Labelled photos from "database", an image-classification folder in Cirtoyt/rock-paper-scissors-CCN-AI. The possible labels are: paper, rock, scissors.

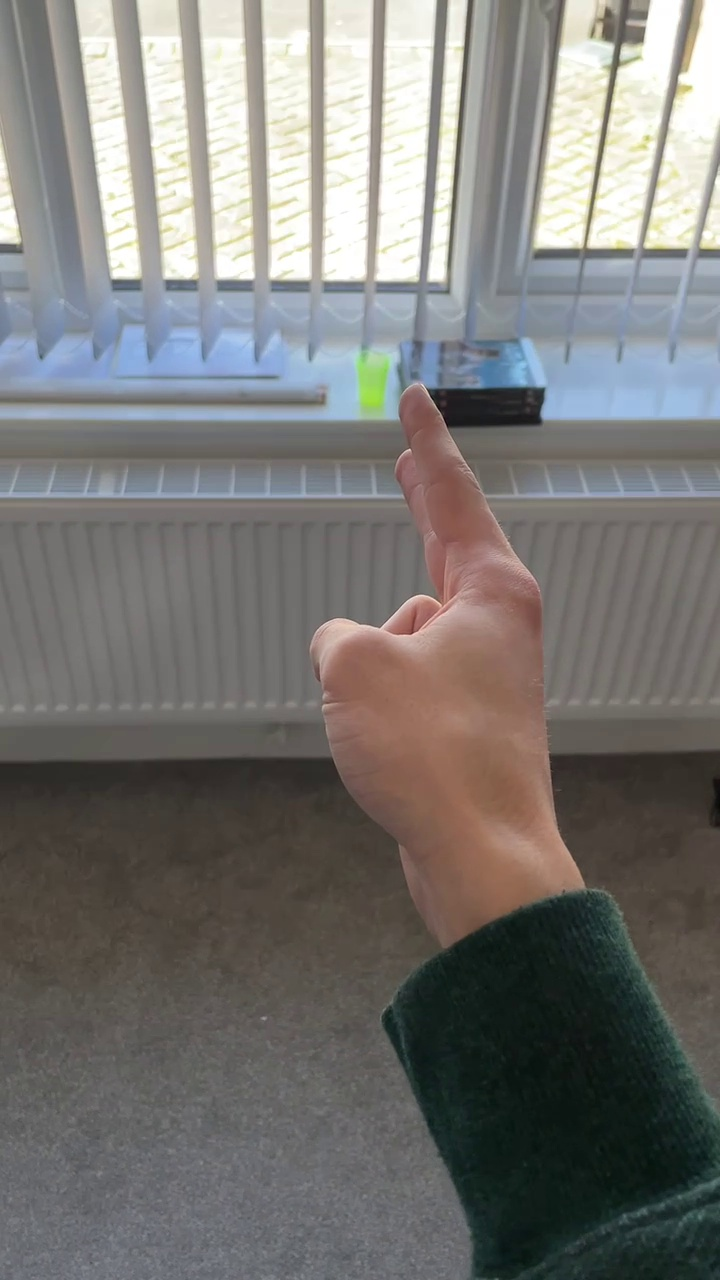
Label: scissors

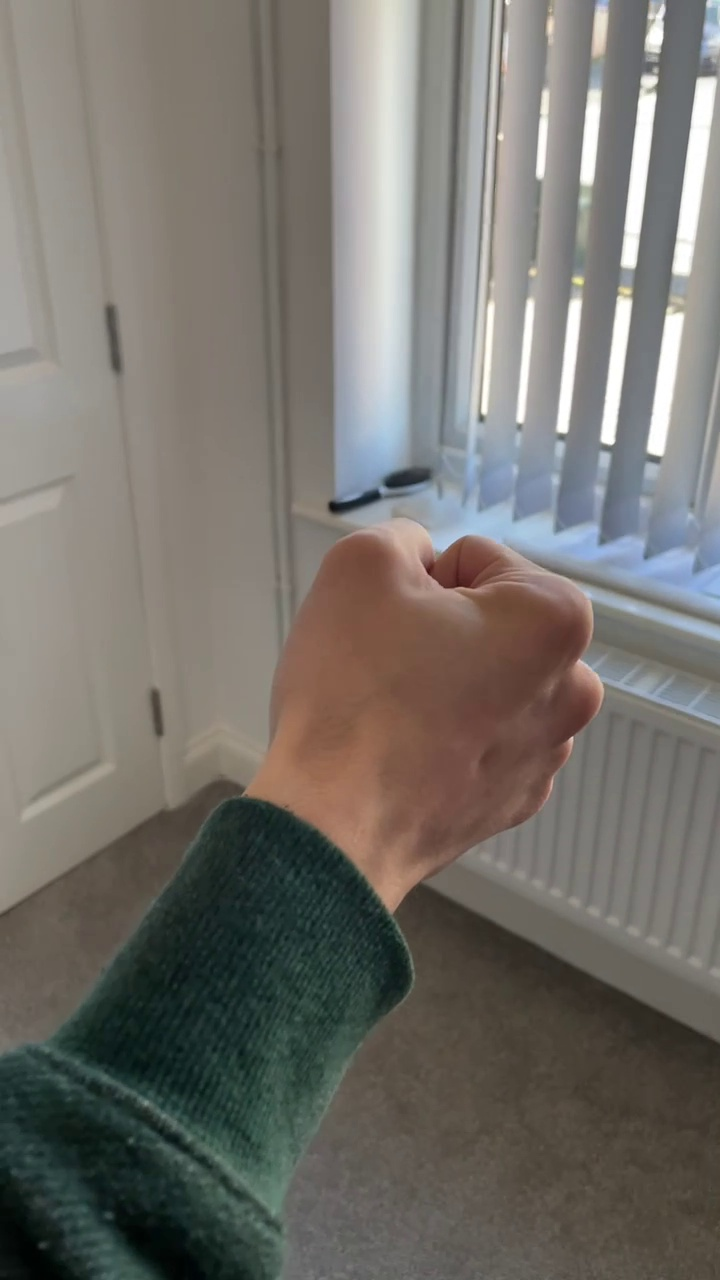
Label: rock

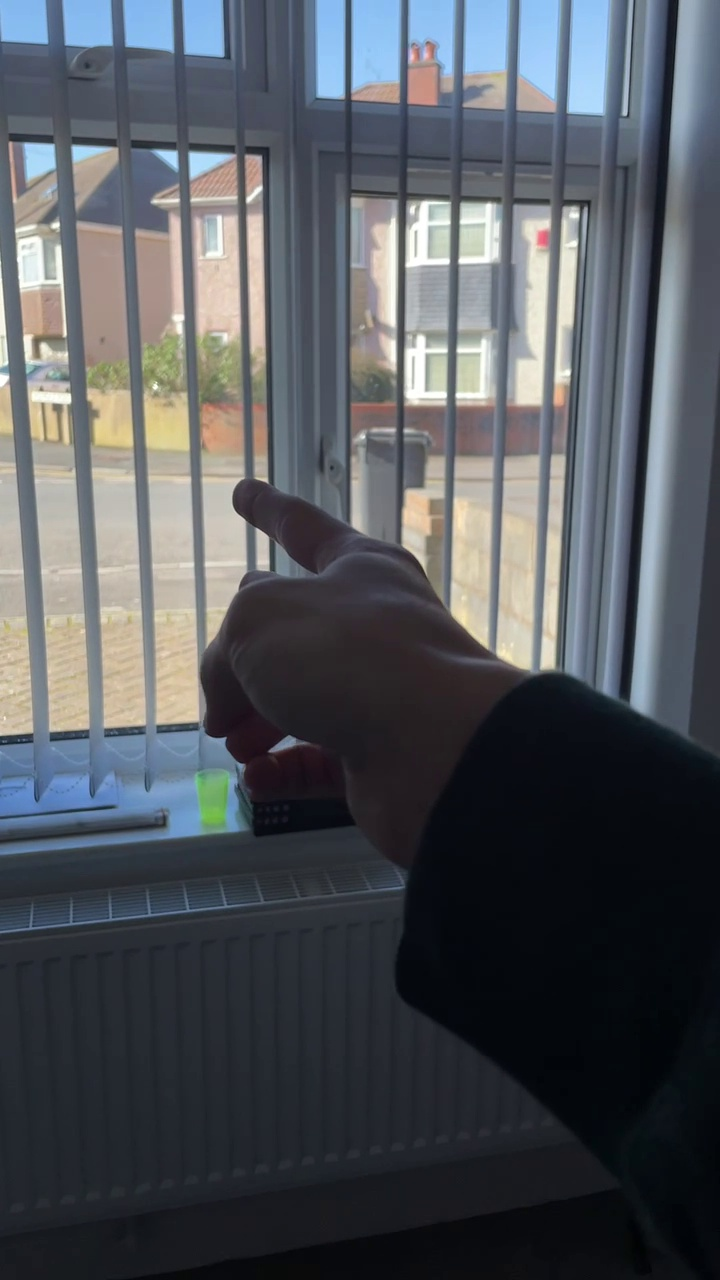
Label: scissors

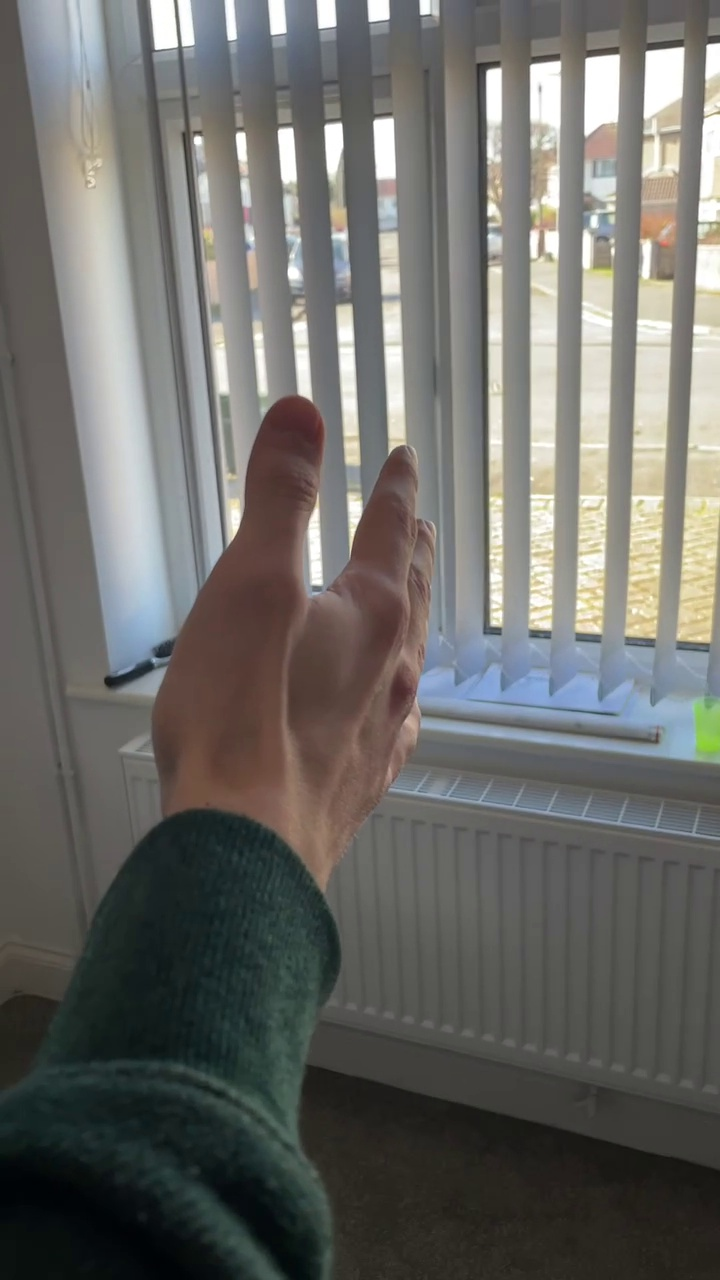
Label: paper

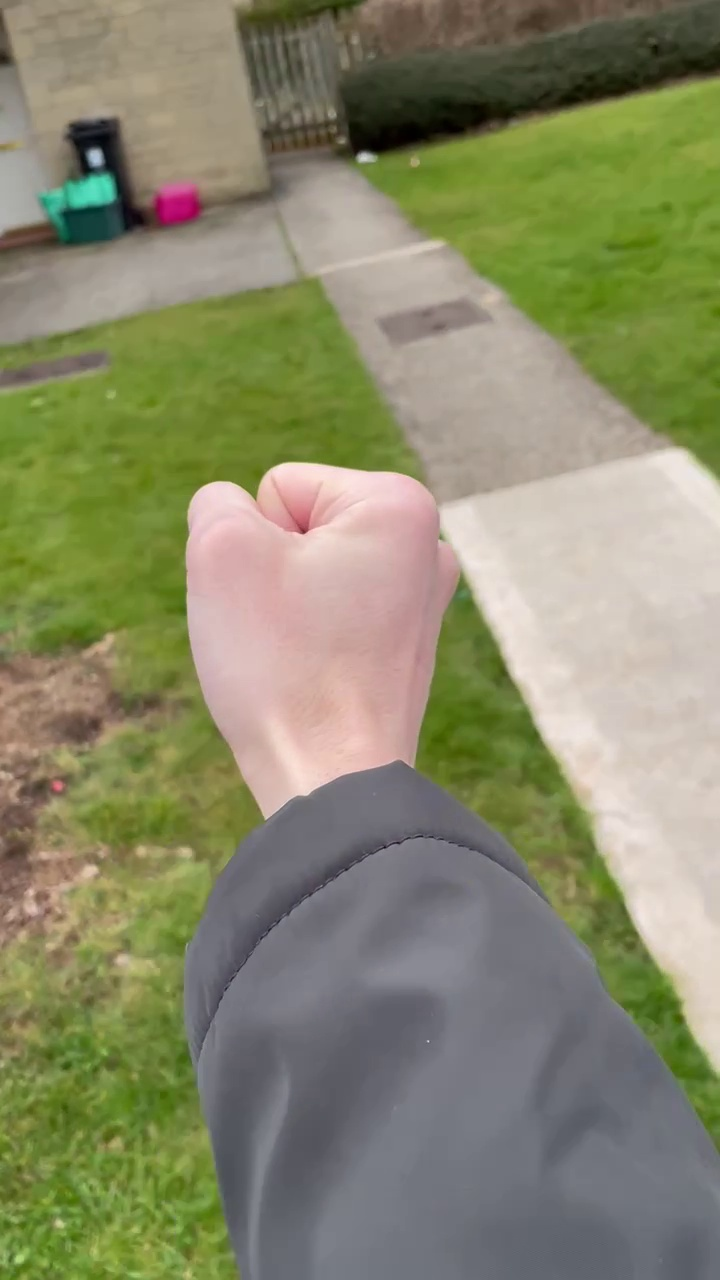
Label: rock

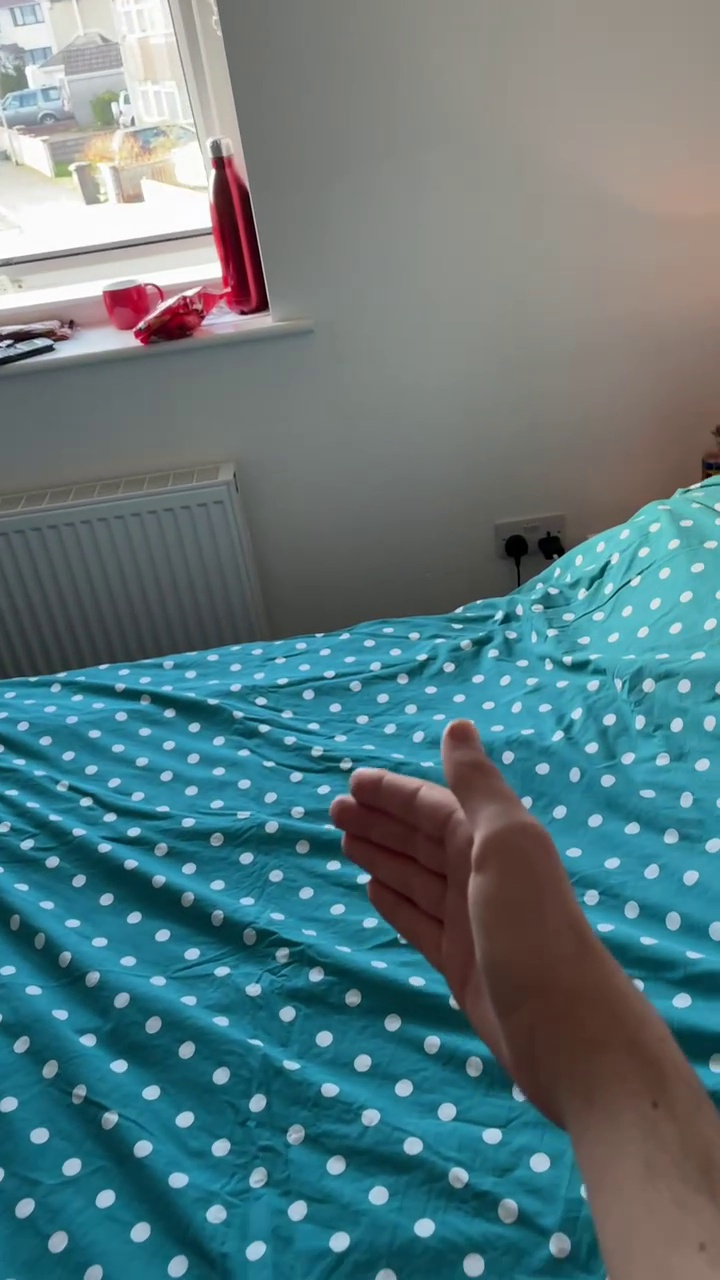
Label: paper
